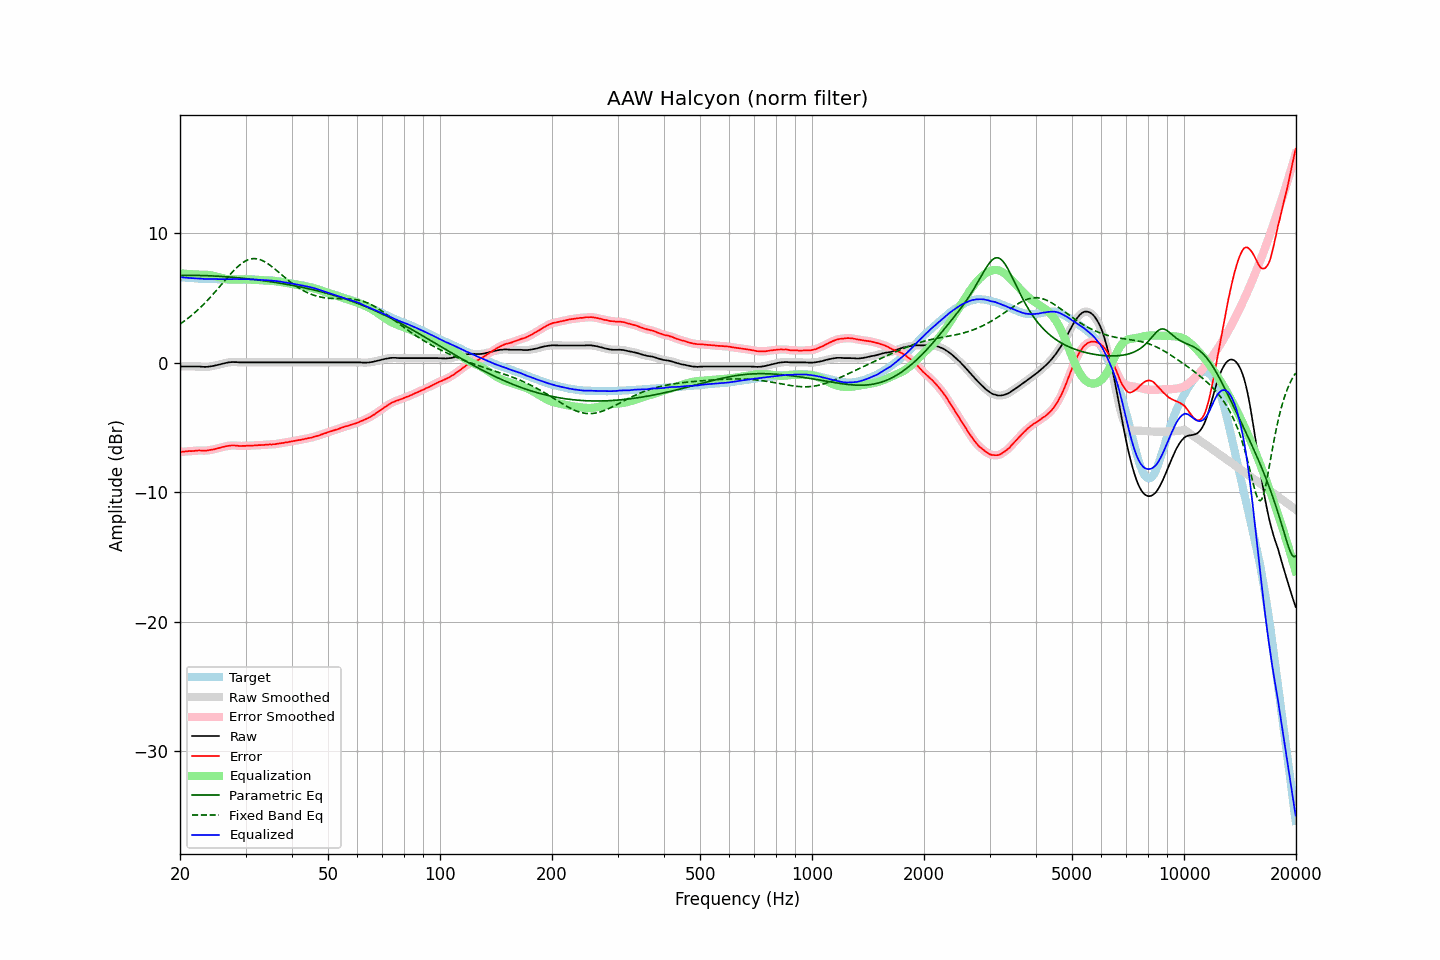

The table this chart was drawn from, first rows:
frequency, raw, error, smoothed, error_smoothed, equalization, parametric_eq, fixed_band_eq, equalized_raw, equalized_smoothed, target
20.00, -0.30, -6.90, -0.30, -6.90, 6.90, 6.73, 2.97, 6.60, 6.60, 6.60
20.20, -0.30, -6.89, -0.30, -6.89, 6.89, 6.73, 3.06, 6.59, 6.59, 6.59
20.40, -0.30, -6.88, -0.30, -6.88, 6.88, 6.73, 3.15, 6.58, 6.58, 6.58
20.61, -0.30, -6.87, -0.30, -6.87, 6.87, 6.73, 3.24, 6.56, 6.56, 6.57
20.81, -0.30, -6.85, -0.30, -6.85, 6.86, 6.74, 3.33, 6.55, 6.55, 6.55
21.02, -0.30, -6.84, -0.30, -6.84, 6.84, 6.74, 3.43, 6.54, 6.54, 6.54
21.23, -0.30, -6.83, -0.30, -6.83, 6.84, 6.74, 3.52, 6.53, 6.53, 6.53
21.44, -0.30, -6.84, -0.30, -6.83, 6.83, 6.74, 3.63, 6.52, 6.52, 6.54
21.66, -0.30, -6.82, -0.30, -6.83, 6.82, 6.74, 3.73, 6.52, 6.52, 6.52
21.87, -0.30, -6.82, -0.30, -6.82, 6.81, 6.73, 3.84, 6.51, 6.51, 6.52
22.09, -0.30, -6.80, -0.30, -6.80, 6.80, 6.73, 3.95, 6.50, 6.50, 6.50
22.31, -0.30, -6.79, -0.30, -6.79, 6.80, 6.73, 4.06, 6.50, 6.50, 6.49
22.54, -0.30, -6.78, -0.30, -6.79, 6.80, 6.73, 4.17, 6.50, 6.49, 6.48
22.76, -0.31, -6.79, -0.31, -6.79, 6.79, 6.73, 4.29, 6.48, 6.48, 6.48
22.99, -0.32, -6.79, -0.32, -6.79, 6.79, 6.72, 4.41, 6.47, 6.47, 6.47
23.22, -0.33, -6.79, -0.33, -6.80, 6.79, 6.72, 4.54, 6.46, 6.46, 6.46
23.45, -0.33, -6.80, -0.33, -6.79, 6.78, 6.72, 4.67, 6.45, 6.45, 6.47
23.69, -0.32, -6.78, -0.32, -6.78, 6.78, 6.71, 4.80, 6.45, 6.45, 6.46
23.92, -0.31, -6.76, -0.31, -6.77, 6.76, 6.71, 4.93, 6.45, 6.45, 6.45
24.16, -0.29, -6.75, -0.29, -6.75, 6.75, 6.70, 5.06, 6.45, 6.45, 6.46
24.40, -0.27, -6.73, -0.27, -6.73, 6.72, 6.70, 5.20, 6.45, 6.45, 6.46
24.65, -0.25, -6.70, -0.25, -6.70, 6.70, 6.69, 5.34, 6.44, 6.45, 6.45
24.89, -0.22, -6.67, -0.22, -6.67, 6.67, 6.68, 5.48, 6.45, 6.44, 6.45
25.14, -0.19, -6.63, -0.19, -6.63, 6.64, 6.68, 5.62, 6.44, 6.44, 6.44
25.39, -0.16, -6.60, -0.16, -6.60, 6.60, 6.67, 5.77, 6.44, 6.44, 6.44
25.65, -0.13, -6.57, -0.13, -6.57, 6.57, 6.66, 5.91, 6.44, 6.44, 6.44
25.91, -0.09, -6.53, -0.10, -6.54, 6.54, 6.65, 6.06, 6.44, 6.44, 6.44
26.16, -0.06, -6.51, -0.06, -6.51, 6.50, 6.64, 6.21, 6.44, 6.44, 6.45
26.43, -0.04, -6.48, -0.04, -6.48, 6.48, 6.64, 6.35, 6.43, 6.44, 6.44
26.69, -0.01, -6.45, -0.01, -6.45, 6.45, 6.63, 6.50, 6.44, 6.44, 6.44
26.96, 0.01, -6.43, 0.01, -6.43, 6.43, 6.62, 6.64, 6.44, 6.44, 6.44
27.23, 0.03, -6.41, 0.03, -6.41, 6.42, 6.61, 6.78, 6.45, 6.45, 6.44
27.50, 0.04, -6.40, 0.04, -6.40, 6.41, 6.60, 6.92, 6.45, 6.45, 6.44
27.77, 0.05, -6.40, 0.04, -6.40, 6.41, 6.59, 7.05, 6.45, 6.45, 6.45
28.05, 0.04, -6.40, 0.04, -6.40, 6.41, 6.58, 7.18, 6.45, 6.45, 6.44
28.33, 0.04, -6.41, 0.04, -6.41, 6.41, 6.57, 7.30, 6.45, 6.45, 6.45
28.62, 0.03, -6.42, 0.03, -6.42, 6.42, 6.55, 7.42, 6.45, 6.45, 6.45
28.90, 0.02, -6.44, 0.02, -6.43, 6.42, 6.54, 7.52, 6.44, 6.45, 6.46
29.19, 0.02, -6.44, 0.02, -6.44, 6.43, 6.53, 7.62, 6.45, 6.45, 6.46
29.48, 0.02, -6.43, 0.02, -6.44, 6.43, 6.52, 7.71, 6.45, 6.45, 6.45
29.78, 0.02, -6.43, 0.02, -6.43, 6.43, 6.50, 7.79, 6.45, 6.45, 6.45
30.08, 0.02, -6.43, 0.02, -6.42, 6.43, 6.49, 7.86, 6.45, 6.45, 6.45
30.38, 0.02, -6.41, 0.02, -6.42, 6.42, 6.48, 7.92, 6.44, 6.44, 6.43
30.68, 0.02, -6.41, 0.02, -6.41, 6.42, 6.46, 7.97, 6.43, 6.43, 6.43
30.99, 0.02, -6.41, 0.02, -6.41, 6.41, 6.45, 8.00, 6.43, 6.43, 6.43
31.30, 0.02, -6.41, 0.02, -6.40, 6.40, 6.43, 8.02, 6.42, 6.42, 6.43
31.61, 0.02, -6.40, 0.02, -6.40, 6.40, 6.42, 8.03, 6.41, 6.41, 6.42
31.93, 0.02, -6.38, 0.02, -6.39, 6.39, 6.40, 8.03, 6.41, 6.41, 6.40
32.24, 0.02, -6.39, 0.02, -6.38, 6.38, 6.39, 8.01, 6.40, 6.40, 6.41
32.57, 0.02, -6.37, 0.02, -6.37, 6.38, 6.37, 7.98, 6.40, 6.40, 6.39
32.89, 0.02, -6.37, 0.02, -6.37, 6.37, 6.36, 7.94, 6.39, 6.39, 6.39
33.22, 0.02, -6.36, 0.02, -6.36, 6.36, 6.34, 7.89, 6.38, 6.38, 6.38
33.55, 0.02, -6.36, 0.02, -6.36, 6.35, 6.32, 7.83, 6.37, 6.37, 6.38
33.89, 0.02, -6.35, 0.02, -6.35, 6.35, 6.31, 7.77, 6.36, 6.36, 6.37
34.23, 0.02, -6.33, 0.02, -6.33, 6.34, 6.29, 7.69, 6.36, 6.36, 6.35
34.57, 0.02, -6.33, 0.02, -6.33, 6.33, 6.27, 7.61, 6.35, 6.35, 6.35
34.92, 0.02, -6.31, 0.02, -6.32, 6.32, 6.25, 7.52, 6.34, 6.34, 6.33
35.27, 0.02, -6.33, 0.02, -6.32, 6.31, 6.23, 7.43, 6.33, 6.33, 6.35
35.62, 0.02, -6.30, 0.02, -6.31, 6.30, 6.21, 7.33, 6.32, 6.32, 6.32
35.97, 0.02, -6.30, 0.02, -6.30, 6.29, 6.20, 7.23, 6.31, 6.31, 6.32
... 635 more rows
